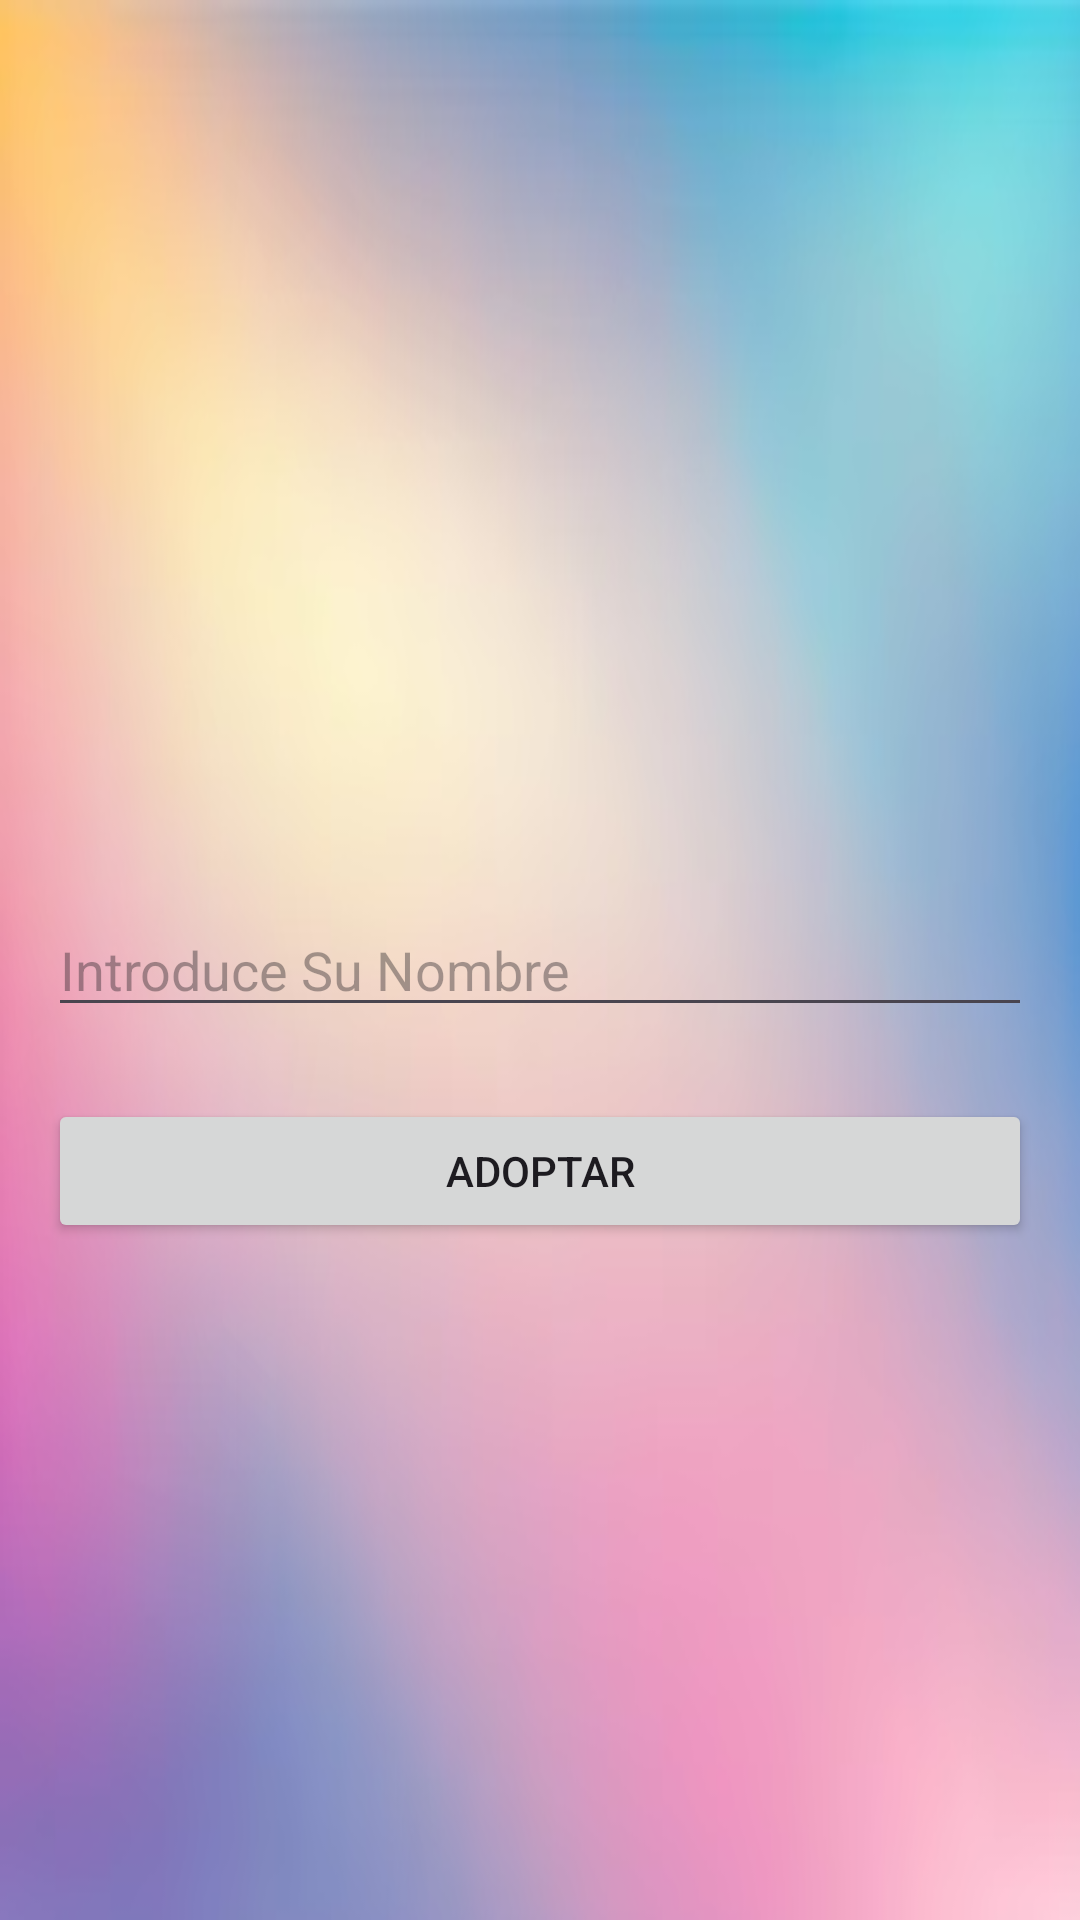

Reconstruct the res/layout file that produces this screen, plus the resources it refers to.
<!-- AndroidManifest.xml: application theme Theme.Personaje -->
<!-- res/layout/layout_reclutar.xml -->
<?xml version="1.0" encoding="utf-8"?>
<LinearLayout xmlns:android="http://schemas.android.com/apk/res/android"
    android:layout_width="match_parent"
    android:layout_height="match_parent"
    android:orientation="vertical"
    android:padding="16dp"
    android:background="@drawable/fondomascota2">

    <ImageView
        android:id="@+id/imagenMascota"
        android:layout_width="wrap_content"
        android:layout_height="285dp"
        android:layout_gravity="center_horizontal"
        android:src="@drawable/mascota" />

    <EditText
        android:id="@+id/nombreMascotaEditText"
        android:layout_width="match_parent"
        android:layout_height="wrap_content"
        android:hint="Introduce Su Nombre"
        android:inputType="textPersonName" />

    <Button
        android:id="@+id/botonAdoptarMascota"
        android:layout_width="match_parent"
        android:layout_height="wrap_content"
        android:text="Adoptar"
    android:layout_marginTop="24dp"/>
</LinearLayout>
<!-- resources referenced by this layout -->
<resources>
  <!-- drawable fondomascota2: png bitmap (drawable, 140203 bytes) -->
  <style name="Theme.Personaje" parent="Base.Theme.Personaje" />
  <style name="Base.Theme.Personaje" parent="Theme.Material3.DayNight.NoActionBar">
          
          
      </style>
</resources>
